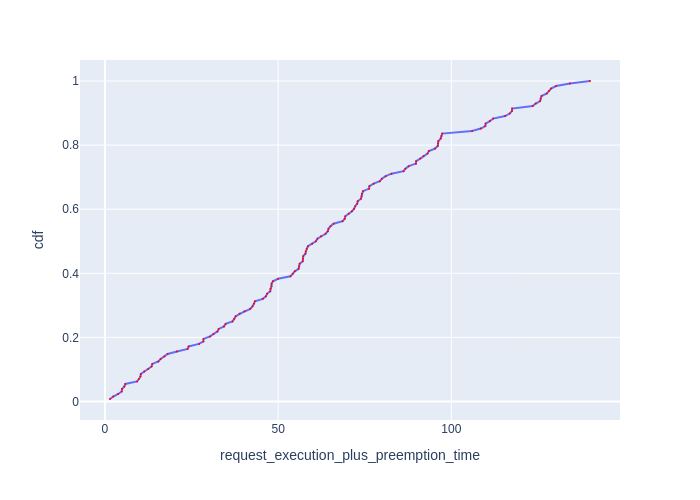

Values plotted in this chart, from the file beside it:
Request Id, request_execution_plus_preemption_time, cdf
0_99, 1.463, 0.007812
0_82, 2.399, 0.01562
0_113, 3.817, 0.02344
0_78, 4.836, 0.03125
0_89, 4.939, 0.03906
0_116, 5.605, 0.04688
0_65, 5.889, 0.05469
0_35, 9.277, 0.0625
0_1, 9.803, 0.07031
0_100, 10.27, 0.07812
0_60, 10.36, 0.08594
0_72, 11.34, 0.09375
0_57, 12.5, 0.1016
0_14, 13.47, 0.1094
0_119, 13.67, 0.1172
0_11, 15.43, 0.125
0_45, 16.07, 0.1328
0_69, 17.17, 0.1406
0_36, 18.1, 0.1484
0_96, 20.78, 0.1562
0_9, 23.87, 0.1641
0_55, 24.17, 0.1719
0_17, 27.14, 0.1797
0_48, 28.41, 0.1875
0_54, 28.46, 0.1953
0_20, 30.36, 0.2031
0_10, 31.32, 0.2109
0_81, 32.5, 0.2188
0_70, 32.84, 0.2266
0_110, 34.37, 0.2344
0_107, 34.83, 0.2422
0_125, 36.82, 0.25
0_117, 37.33, 0.2578
0_26, 37.72, 0.2656
0_122, 38.88, 0.2734
0_66, 40.29, 0.2812
0_115, 41.95, 0.2891
0_41, 42.6, 0.2969
0_58, 43.05, 0.3047
0_46, 43.31, 0.3125
0_8, 45.59, 0.3203
0_3, 46.47, 0.3281
0_42, 46.8, 0.3359
0_77, 47.72, 0.3438
0_15, 47.82, 0.3516
0_127, 48.08, 0.3594
0_7, 48.11, 0.3672
0_51, 48.5, 0.375
0_61, 49.98, 0.3828
0_23, 53.54, 0.3906
0_120, 54.2, 0.3984
0_91, 54.81, 0.4062
0_22, 55.9, 0.4141
0_24, 56.01, 0.4219
0_47, 56.22, 0.4297
0_37, 57.11, 0.4375
0_6, 57.17, 0.4453
0_118, 57.23, 0.4531
0_112, 57.87, 0.4609
0_124, 57.98, 0.4688
... 68 more rows
